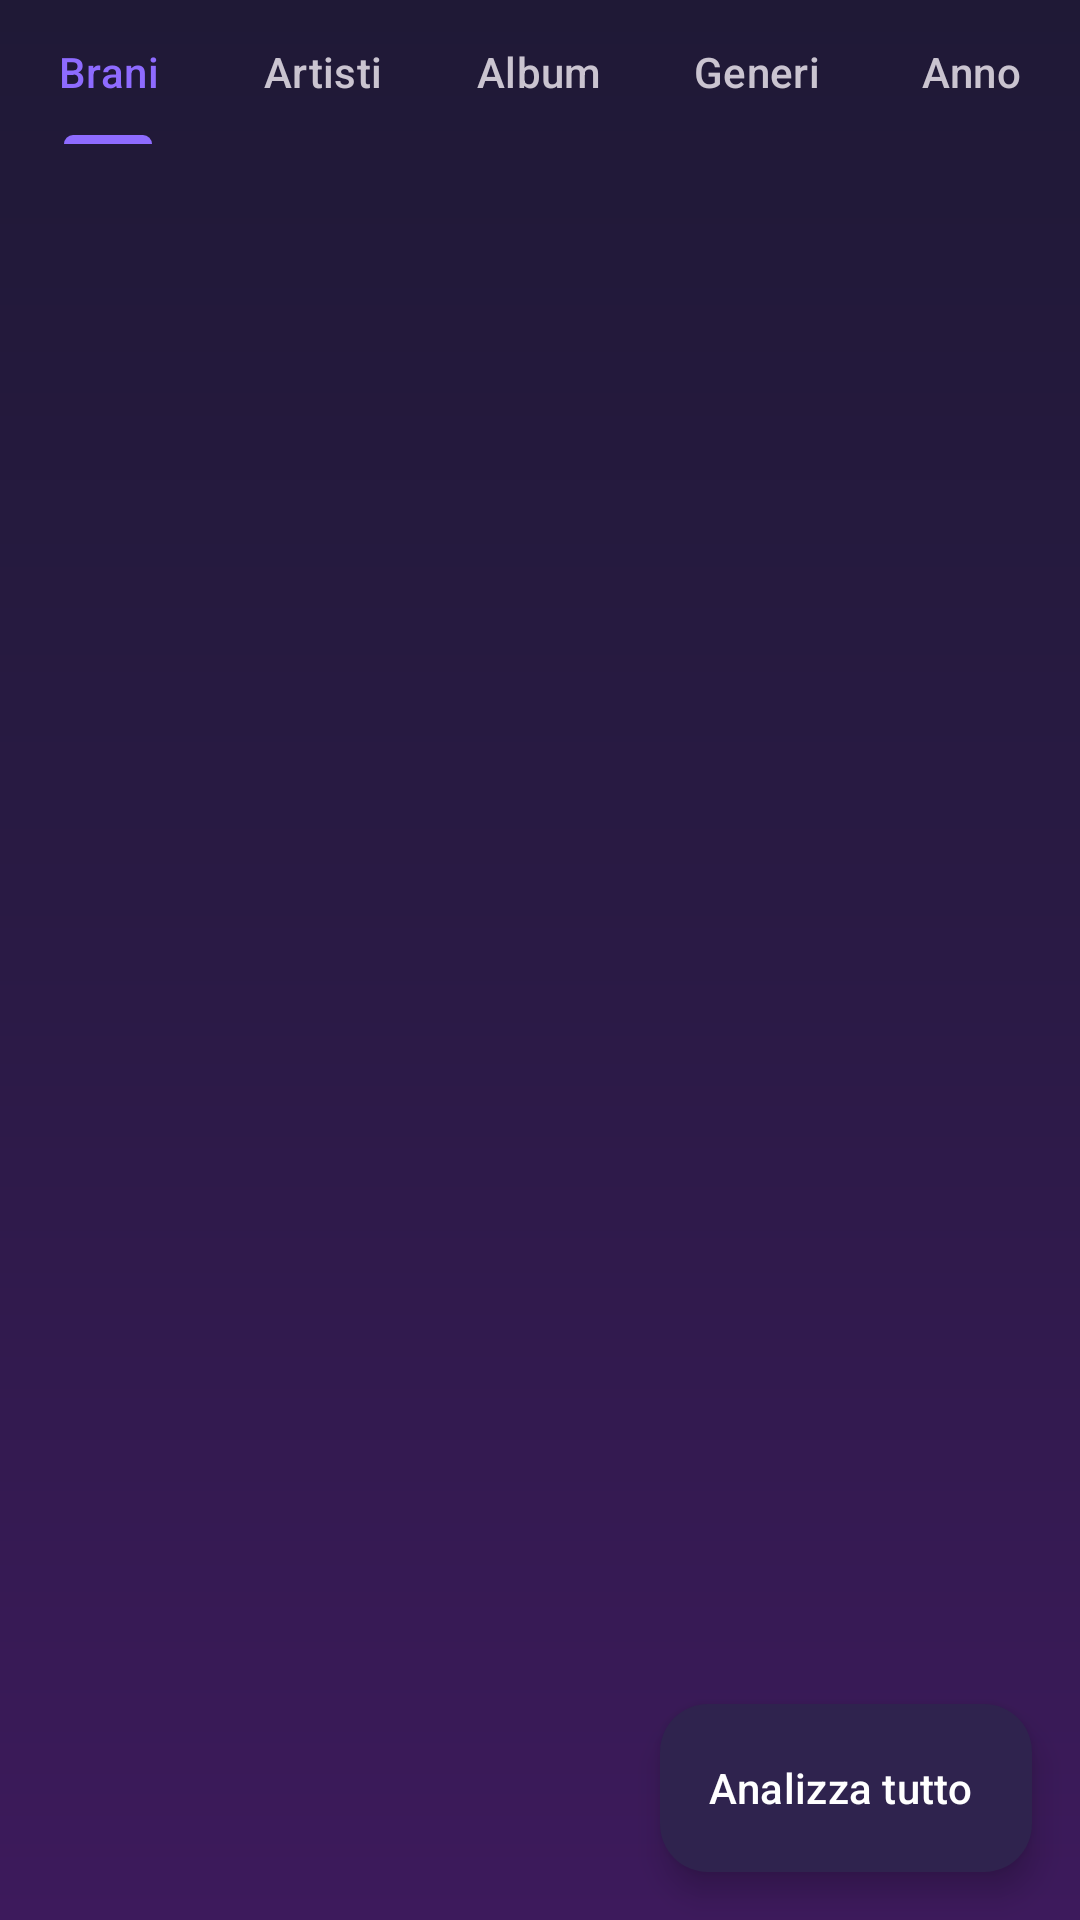

Produce the Android XML layout that renders to this screen, including the resource entries it uses.
<!-- AndroidManifest.xml: application theme Theme.MusicMood -->
<!-- res/layout/fragment_library.xml -->
<?xml version="1.0" encoding="utf-8"?>
<androidx.coordinatorlayout.widget.CoordinatorLayout
    xmlns:android="http://schemas.android.com/apk/res/android"
    xmlns:app="http://schemas.android.com/apk/res-auto"
    xmlns:tools="http://schemas.android.com/tools"
    android:layout_width="match_parent"
    android:layout_height="match_parent">

    <androidx.constraintlayout.widget.ConstraintLayout
        android:layout_width="match_parent"
        android:layout_height="match_parent">

        
        <com.google.android.material.tabs.TabLayout
            android:id="@+id/categoryTabs"
            android:layout_width="match_parent"
            android:layout_height="wrap_content"
            android:background="@android:color/transparent"
            app:layout_constraintTop_toTopOf="parent"
            app:tabIndicatorColor="?attr/colorPrimary"
            app:tabIndicatorFullWidth="false"
            app:tabMode="scrollable"
            app:tabSelectedTextColor="?attr/colorPrimary"
            app:tabTextColor="?android:attr/textColorSecondary">

            <com.google.android.material.tabs.TabItem
                android:layout_width="wrap_content"
                android:layout_height="wrap_content"
                android:text="@string/cat_songs" />

            <com.google.android.material.tabs.TabItem
                android:layout_width="wrap_content"
                android:layout_height="wrap_content"
                android:text="@string/cat_artists" />

            <com.google.android.material.tabs.TabItem
                android:layout_width="wrap_content"
                android:layout_height="wrap_content"
                android:text="@string/cat_albums" />

            <com.google.android.material.tabs.TabItem
                android:layout_width="wrap_content"
                android:layout_height="wrap_content"
                android:text="@string/cat_genres" />

            <com.google.android.material.tabs.TabItem
                android:layout_width="wrap_content"
                android:layout_height="wrap_content"
                android:text="@string/cat_years" />

            <com.google.android.material.tabs.TabItem
                android:layout_width="wrap_content"
                android:layout_height="wrap_content"
                android:text="@string/cat_folders" />
        </com.google.android.material.tabs.TabLayout>

        <TextView
            android:id="@+id/counter"
            android:layout_width="match_parent"
            android:layout_height="wrap_content"
            android:paddingHorizontal="20dp"
            android:paddingVertical="6dp"
            android:textAppearance="?attr/textAppearanceLabelMedium"
            android:textStyle="bold"
            app:layout_constraintTop_toBottomOf="@id/categoryTabs"
            tools:text="0 brani • 0 analizzati" />

        
        <HorizontalScrollView
            android:id="@+id/chipScroll"
            android:layout_width="match_parent"
            android:layout_height="wrap_content"
            android:scrollbars="none"
            app:layout_constraintTop_toBottomOf="@id/counter">

            <com.google.android.material.chip.ChipGroup
                android:id="@+id/chipGroup"
                android:layout_width="wrap_content"
                android:layout_height="wrap_content"
                android:paddingHorizontal="16dp"
                app:singleLine="true"
                app:singleSelection="true" />
        </HorizontalScrollView>

        
        <com.google.android.material.card.MaterialCardView
            android:id="@+id/groupBanner"
            android:layout_width="match_parent"
            android:layout_height="wrap_content"
            android:layout_marginHorizontal="16dp"
            android:layout_marginVertical="8dp"
            android:visibility="gone"
            app:cardCornerRadius="14dp"
            app:cardElevation="0dp"
            app:layout_constraintTop_toBottomOf="@id/chipScroll"
            app:strokeColor="?attr/colorOutline"
            app:strokeWidth="1dp">

            <LinearLayout
                android:layout_width="match_parent"
                android:layout_height="wrap_content"
                android:gravity="center_vertical"
                android:orientation="horizontal"
                android:padding="12dp">

                <ImageButton
                    android:id="@+id/btnGroupBack"
                    android:layout_width="40dp"
                    android:layout_height="40dp"
                    android:background="?attr/selectableItemBackgroundBorderless"
                    android:contentDescription="@string/back"
                    android:src="@drawable/ic_arrow_back"
                    app:tint="?android:attr/textColorPrimary" />

                <LinearLayout
                    android:layout_width="0dp"
                    android:layout_height="wrap_content"
                    android:layout_marginStart="8dp"
                    android:layout_weight="1"
                    android:orientation="vertical">

                    <TextView
                        android:id="@+id/groupTitle"
                        android:layout_width="match_parent"
                        android:layout_height="wrap_content"
                        android:ellipsize="end"
                        android:maxLines="1"
                        android:textAppearance="?attr/textAppearanceTitleMedium"
                        android:textStyle="bold"
                        tools:text="Katy Perry" />

                    <TextView
                        android:id="@+id/groupSubtitle"
                        android:layout_width="match_parent"
                        android:layout_height="wrap_content"
                        android:textAppearance="?attr/textAppearanceBodySmall"
                        android:textColor="?android:attr/textColorSecondary"
                        tools:text="44 brani" />
                </LinearLayout>
            </LinearLayout>
        </com.google.android.material.card.MaterialCardView>

        
        <androidx.recyclerview.widget.RecyclerView
            android:id="@+id/recyclerView"
            android:layout_width="match_parent"
            android:layout_height="0dp"
            android:clipToPadding="false"
            android:paddingBottom="96dp"
            app:layout_constraintBottom_toBottomOf="parent"
            app:layout_constraintTop_toBottomOf="@id/groupBanner"
            tools:listitem="@layout/item_song" />

        
        <androidx.recyclerview.widget.RecyclerView
            android:id="@+id/recyclerCategories"
            android:layout_width="match_parent"
            android:layout_height="0dp"
            android:clipToPadding="false"
            android:paddingBottom="96dp"
            android:visibility="gone"
            app:layout_constraintBottom_toBottomOf="parent"
            app:layout_constraintTop_toBottomOf="@id/chipScroll"
            tools:listitem="@layout/item_category" />

        <ProgressBar
            android:id="@+id/progress"
            android:layout_width="wrap_content"
            android:layout_height="wrap_content"
            android:visibility="gone"
            app:layout_constraintBottom_toBottomOf="parent"
            app:layout_constraintEnd_toEndOf="parent"
            app:layout_constraintStart_toStartOf="parent"
            app:layout_constraintTop_toTopOf="parent" />

        <TextView
            android:id="@+id/emptyState"
            android:layout_width="match_parent"
            android:layout_height="wrap_content"
            android:gravity="center"
            android:padding="32dp"
            android:text="@string/library_empty"
            android:textAppearance="?attr/textAppearanceBodyMedium"
            android:textColor="?android:attr/textColorSecondary"
            android:visibility="gone"
            app:layout_constraintBottom_toBottomOf="parent"
            app:layout_constraintTop_toTopOf="parent" />

    </androidx.constraintlayout.widget.ConstraintLayout>

    <com.google.android.material.floatingactionbutton.ExtendedFloatingActionButton
        android:id="@+id/fabBatch"
        android:layout_width="wrap_content"
        android:layout_height="wrap_content"
        android:layout_gravity="bottom|end"
        android:layout_margin="16dp"
        android:text="@string/batch_start"
        app:icon="@drawable/ic_analyze" />

</androidx.coordinatorlayout.widget.CoordinatorLayout>
<!-- res/layout/item_song.xml (included above) -->
<?xml version="1.0" encoding="utf-8"?>
<androidx.constraintlayout.widget.ConstraintLayout
    xmlns:android="http://schemas.android.com/apk/res/android"
    xmlns:app="http://schemas.android.com/apk/res-auto"
    xmlns:tools="http://schemas.android.com/tools"
    android:layout_width="match_parent"
    android:layout_height="wrap_content"
    android:background="?attr/selectableItemBackground"
    android:paddingHorizontal="20dp"
    android:paddingVertical="10dp">

    <com.google.android.material.imageview.ShapeableImageView
        android:id="@+id/albumArt"
        android:layout_width="56dp"
        android:layout_height="56dp"
        android:scaleType="centerCrop"
        app:layout_constraintStart_toStartOf="parent"
        app:layout_constraintTop_toTopOf="parent"
        app:layout_constraintBottom_toBottomOf="parent"
        app:shapeAppearanceOverlay="@style/ShapeAppearanceOverlay.MusicMood.Cover"
        tools:src="@drawable/ic_music_placeholder" />

    <TextView
        android:id="@+id/title"
        android:layout_width="0dp"
        android:layout_height="wrap_content"
        android:layout_marginStart="12dp"
        android:ellipsize="end"
        android:maxLines="1"
        android:textAppearance="?attr/textAppearanceBodyLarge"
        android:textStyle="bold"
        app:layout_constraintStart_toEndOf="@id/albumArt"
        app:layout_constraintTop_toTopOf="@id/albumArt"
        app:layout_constraintEnd_toStartOf="@id/duration"
        tools:text="Bohemian Rhapsody" />

    <TextView
        android:id="@+id/artist"
        android:layout_width="0dp"
        android:layout_height="wrap_content"
        android:layout_marginStart="12dp"
        android:ellipsize="end"
        android:maxLines="1"
        android:textAppearance="?attr/textAppearanceBodySmall"
        android:textColor="?android:attr/textColorSecondary"
        app:layout_constraintStart_toEndOf="@id/albumArt"
        app:layout_constraintTop_toBottomOf="@id/title"
        app:layout_constraintEnd_toStartOf="@id/duration"
        tools:text="Queen" />

    <TextView
        android:id="@+id/mood"
        android:layout_width="0dp"
        android:layout_height="wrap_content"
        android:layout_marginStart="12dp"
        android:layout_marginTop="2dp"
        android:textAppearance="?attr/textAppearanceLabelSmall"
        android:textStyle="bold"
        android:textColor="?attr/colorPrimary"
        android:visibility="gone"
        app:layout_constraintStart_toEndOf="@id/albumArt"
        app:layout_constraintTop_toBottomOf="@id/artist"
        app:layout_constraintEnd_toStartOf="@id/duration"
        tools:text="🎯 Energico"
        tools:visibility="visible" />

    <TextView
        android:id="@+id/duration"
        android:layout_width="wrap_content"
        android:layout_height="wrap_content"
        android:textAppearance="?attr/textAppearanceLabelMedium"
        android:textColor="?android:attr/textColorSecondary"
        app:layout_constraintEnd_toEndOf="parent"
        app:layout_constraintTop_toTopOf="@id/albumArt"
        app:layout_constraintBottom_toBottomOf="@id/albumArt"
        tools:text="5:55" />

</androidx.constraintlayout.widget.ConstraintLayout>
<!-- res/layout/item_category.xml (included above) -->
<?xml version="1.0" encoding="utf-8"?>
<androidx.constraintlayout.widget.ConstraintLayout
    xmlns:android="http://schemas.android.com/apk/res/android"
    xmlns:app="http://schemas.android.com/apk/res-auto"
    xmlns:tools="http://schemas.android.com/tools"
    android:layout_width="match_parent"
    android:layout_height="wrap_content"
    android:background="?attr/selectableItemBackground"
    android:paddingHorizontal="16dp"
    android:paddingVertical="10dp">

    <com.google.android.material.imageview.ShapeableImageView
        android:id="@+id/catCover"
        android:layout_width="64dp"
        android:layout_height="64dp"
        android:scaleType="centerCrop"
        app:layout_constraintStart_toStartOf="parent"
        app:layout_constraintTop_toTopOf="parent"
        app:layout_constraintBottom_toBottomOf="parent"
        app:shapeAppearanceOverlay="@style/ShapeAppearanceOverlay.MusicMood.Cover"
        tools:src="@drawable/ic_music_placeholder" />

    <TextView
        android:id="@+id/catTitle"
        android:layout_width="0dp"
        android:layout_height="wrap_content"
        android:layout_marginStart="14dp"
        android:ellipsize="end"
        android:maxLines="1"
        android:textAppearance="?attr/textAppearanceBodyLarge"
        android:textStyle="bold"
        app:layout_constraintStart_toEndOf="@id/catCover"
        app:layout_constraintTop_toTopOf="@id/catCover"
        app:layout_constraintEnd_toEndOf="parent"
        tools:text="Katy Perry" />

    <TextView
        android:id="@+id/catSubtitle"
        android:layout_width="0dp"
        android:layout_height="wrap_content"
        android:layout_marginStart="14dp"
        android:layout_marginTop="2dp"
        android:ellipsize="end"
        android:maxLines="1"
        android:textAppearance="?attr/textAppearanceBodySmall"
        android:textColor="?android:attr/textColorSecondary"
        app:layout_constraintStart_toEndOf="@id/catCover"
        app:layout_constraintTop_toBottomOf="@id/catTitle"
        app:layout_constraintEnd_toEndOf="parent"
        tools:text="44 brani • 2h 15m" />

</androidx.constraintlayout.widget.ConstraintLayout>
<!-- resources referenced by this layout -->
<resources>
  <!-- drawable ic_music_placeholder (drawable) -->
  <?xml version="1.0" encoding="utf-8"?>
  <vector xmlns:android="http://schemas.android.com/apk/res/android"
      android:width="56dp"
      android:height="56dp"
      android:viewportWidth="24"
      android:viewportHeight="24">
      <path
          android:fillColor="#E0E0E0"
          android:pathData="M0,0h24v24h-24z" />
      <path
          android:fillColor="#9E9E9E"
          android:pathData="M12,3l0,10.55c-0.59,-0.34 -1.27,-0.55 -2,-0.55 -2.21,0 -4,1.79 -4,4s1.79,4 4,4 4,-1.79 4,-4L14,7h4L18,3h-6z" />
  </vector>
  <string name="back">Indietro</string>
  <string name="batch_start">Analizza tutto</string>
  <string name="cat_albums">Album</string>
  <string name="cat_artists">Artisti</string>
  <string name="cat_folders">Cartelle</string>
  <string name="cat_genres">Generi</string>
  <string name="cat_songs">Brani</string>
  <string name="cat_years">Anno</string>
  <string name="library_empty">Nessun brano trovato nella libreria locale.</string>
  <style name="ShapeAppearanceOverlay.MusicMood.Cover" parent="">
          <item name="cornerFamily">rounded</item>
          <item name="cornerSize">10dp</item>
      </style>
  <color name="accent_purple">#8E6BFF</color>
  <color name="text_primary">#FFFFFF</color>
  <color name="dark_surface">#241B3A</color>
  <color name="accent_pink">#FF5C8D</color>
  <color name="dark_bg_top">#1F1936</color>
  <color name="dark_surface_variant">#2E2548</color>
  <color name="text_secondary">#B3A8D9</color>
  <color name="divider">#3D2F5C</color>
  <!-- drawable bg_gradient_dark (drawable) -->
  <?xml version="1.0" encoding="utf-8"?>
  <shape xmlns:android="http://schemas.android.com/apk/res/android"
      android:shape="rectangle">
      <gradient
          android:angle="270"
          android:startColor="@color/dark_bg_top"
          android:centerColor="@color/dark_bg_mid"
          android:endColor="@color/dark_bg_bottom"
          android:type="linear" />
  </shape>
  <color name="dark_bg_bottom">#3D1A5C</color>
  <style name="MusicMood.AlertDialog" parent="ThemeOverlay.Material3.MaterialAlertDialog">
          <item name="dialogCornerRadius">20dp</item>
      </style>
  <style name="MusicMood.BottomNav" parent="Widget.Material3.BottomNavigationView">
          <item name="android:background">@color/dark_surface</item>
          <item name="itemIconTint">@color/text_secondary</item>
          <item name="itemTextColor">@color/text_secondary</item>
          <item name="itemActiveIndicatorStyle">@style/MusicMood.BottomNav.Indicator</item>
          <item name="labelVisibilityMode">labeled</item>
          <item name="elevation">0dp</item>
      </style>
  <color name="dark_bg_mid">#2A1A45</color>
  <style name="MusicMood.BottomNav.Indicator" parent="Widget.Material3.BottomNavigationView.ActiveIndicator">
          <item name="android:color">@color/accent_purple</item>
          <item name="android:width">64dp</item>
          <item name="android:height">32dp</item>
      </style>
</resources>
